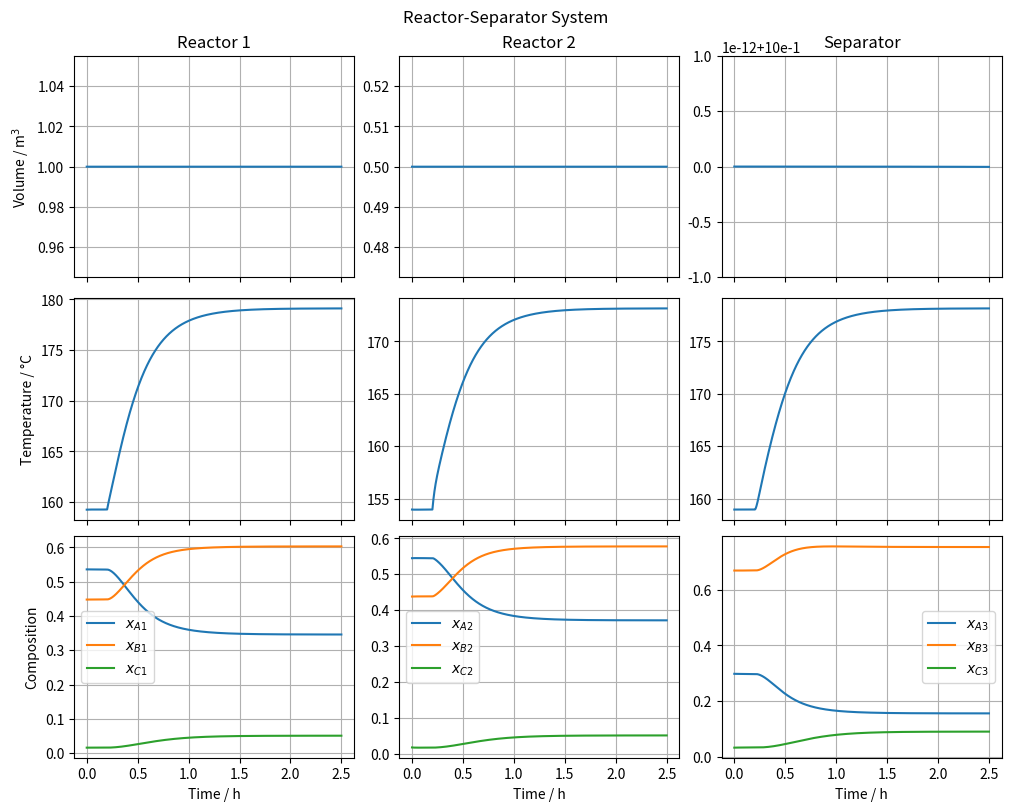

The matplotlib source for this figure: (Note: this script raises an exception after producing the figure.)
import os
from typing import Final

import matplotlib.pyplot as plt
import numpy as np
from scipy.constants import zero_Celsius
from scipy.integrate import solve_ivp

# --- Model Constants ---
rho: Final = 1000.0
"""Fluid density [kg/m³]"""

Cp: Final = 4.2
"""Heat capacity [kJ/kg·K]"""

m: Final = 0.00279
"""Molality [kmol/kg]"""

R: Final = 8.314
"""Universal gas constant [kJ/kmol·K]"""

k1: Final = 2.77e3 * 3600
"""Pre-exponential factor for reaction A -> B [1/h]"""

k2: Final = 2.5e3 * 3600
"""Pre-exponential factor for reaction B -> C [1/h]"""

E1: Final = 5.0e4
"""Activation energy for reaction A -> B [kJ/kmol]"""

E2: Final = 6.0e4
"""Activation energy for reaction B -> C [kJ/kmol]"""

dH1: Final = -6.0e4
"""Heat of reaction A -> B [kJ/kmol]"""

dH2: Final = -7.0e4
"""Heat of reaction B -> C [kJ/kmol]"""

alphaA: Final = 5.0
"""Relative volatility of component A [-]"""

alphaB: Final = 1.0
"""Relative volatility of component B [-]"""

alphaC: Final = 0.5
"""Relative volatility of component C [-]"""

eps: Final = 0.02
"""Purge ratio (FP = eps * FR) [-]"""

xA0 = 1.0
"""Feed mole fraction of component A [-]"""


# --- System Dynamics ---
def model(t: float, y: np.ndarray, u: dict):
    """
    Differential equations for reactor-separator system.

    Parameters:
    - t: time [s]
    - y: state vector
    - u: input vector
    """

    # States
    V1 = y[0]  # Volume of reactor 1 [m³]
    V2 = y[1]  # Volume of reactor 2 [m³]
    V3 = y[2]  # Volume of separator [m³]

    T1 = y[3]  # Temperature of reactor 1 [K]
    T2 = y[4]  # Temperature of reactor 2 [K]
    T3 = y[5]  # Temperature of separator [K]

    xA1 = y[6]  # Mole fraction of A in reactor 1 [-]
    xB1 = y[7]  # Mole fraction of B in reactor 1 [-]

    xA2 = y[8]  # Mole fraction of A in reactor 2 [-]
    xB2 = y[9]  # Mole fraction of B in reactor 2 [-]

    xA3 = y[10]  # Mole fraction of A in separator [-]
    xB3 = y[11]  # Mole fraction of B in separator [-]

    # Inputs
    Ff1 = u[0]  # Feed flow rate to reactor 1 [m³/h]
    Ff2 = u[1]  # Feed flow rate to reactor 2 [m³/h]

    F1 = u[2]  # Outlet flow rate from reactor 1 [m³/h]
    F2 = u[3]  # Outlet flow rate from reactor 2 [m³/h]
    F3 = u[4]  # Product stream flow rate from separator [m³/h]
    FR = u[5]  # Recycle flow rate [m³/h]

    Q1 = u[6]  # Heat input to reactor 1 [kJ/h]
    Q2 = u[7]  # Heat input to reactor 2 [kJ/h]
    Q3 = u[8]  # Heat input to separator [kJ/h]

    T0 = u[9](t)  # Feed temperature [K]

    # Component C
    xC3 = 1 - xA3 - xB3

    # Purge
    FP = eps * FR

    # Arrhenius kinetics
    k11 = k1 * np.exp(-E1 / (R * T1))
    k21 = k2 * np.exp(-E2 / (R * T1))

    k12 = k1 * np.exp(-E1 / (R * T2))
    k22 = k2 * np.exp(-E2 / (R * T2))

    # Recycle composition (equilibrium)
    denom = alphaA * xA3 + alphaB * xB3 + alphaC * xC3
    xAR = alphaA * xA3 / denom
    xBR = alphaB * xB3 / denom

    # --- Balances ---
    # Volume
    dV1dt = Ff1 + FR - F1
    dV2dt = Ff2 + F1 - F2
    dV3dt = F2 - FP - FR - F3

    # Temperature
    dT1dt = (
        (Ff1 / V1) * (T0 - T1)
        + (FR / V1) * (T3 - T1)
        + Q1 / (rho * Cp * V1)
        - (m / Cp) * (k11 * xA1 * dH1 + k21 * xB1 * dH2)
    )

    dT2dt = (
        (Ff2 / V2) * (T0 - T2)
        + (F1 / V2) * (T1 - T2)
        + Q2 / (rho * Cp * V2)
        - (m / Cp) * (k12 * xA2 * dH1 + k22 * xB2 * dH2)
    )

    dT3dt = (F2 / V3) * (T2 - T3) + Q3 / (rho * Cp * V3)

    # Compositions
    dxA1dt = (Ff1 / V1) * (xA0 - xA1) + (FR / V1) * (xAR - xA1) - k11 * xA1
    dxB1dt = (FR / V1) * (xBR - xB1) - (Ff1 / V1) * xB1 + k11 * xA1 - k21 * xB1

    dxA2dt = (Ff2 / V2) * (xA0 - xA2) + (F1 / V2) * (xA1 - xA2) - k12 * xA2
    dxB2dt = (F1 / V2) * (xB1 - xB2) - (Ff2 / V2) * xB2 + k12 * xA2 - k22 * xB2

    dxA3dt = (F2 / V3) * (xA2 - xA3) - ((FP + FR) / V3) * (xAR - xA3)
    dxB3dt = (F2 / V3) * (xB2 - xB3) - ((FP + FR) / V3) * (xBR - xB3)

    return [
        dV1dt,
        dV2dt,
        dV3dt,
        dT1dt,
        dT2dt,
        dT3dt,
        dxA1dt,
        dxB1dt,
        dxA2dt,
        dxB2dt,
        dxA3dt,
        dxB3dt,
    ]


# --- Model Inputs ---
Ff1 = 5.04
"""Feed flow rate to reactor 1 [m³/h]"""

Ff2 = 5.04
"""Feed flow rate to reactor 2 [m³/h]"""

F1 = 22.04
"""Outlet flow rate from reactor 1 [m³/h]"""

F2 = 27.08
"""Outlet flow rate from reactor 2 [m³/h]"""

F3 = 9.74
"""Product stream flow rate from separator [m³/h]"""

FR = 17.0
"""Recycle flow rate [m³/h]"""

Q1 = 715.3e3
"""Heat input to reactor 1 [kJ/h]"""

Q2 = 579.8e3
"""Heat input to reactor 2 [kJ/h]"""

Q3 = 568.7e3
"""Heat input to separator [kJ/h]"""


def T0_func(t: float) -> float:
    """Feed temperature [K]"""
    if t < 0.2:
        return 359.1
    else:
        return 370.0


u = [Ff1, Ff2, F1, F2, F3, FR, Q1, Q2, Q3, T0_func]
"""Inputs vector"""

# --- Initial Conditions ---
V0 = [1.0, 0.5, 1.0]  # V1, V2, V3
T0 = [432.4, 427.1, 432.1]  # T1, T2, T3
x10 = [0.536, 0.448]  # xA1, xB1
x20 = [0.545, 0.438]  # xA2, xB2
x30 = [0.298, 0.670]  # xA3, xB3
y0 = V0 + T0 + x10 + x20 + x30

# --- Simulation ---
t = np.linspace(0, 2.5, 1500)  # Simulation time [h]
sol = solve_ivp(model, [t[0], t[-1]], y0, t_eval=t, args=(u,), rtol=1e-8, atol=1e-10)

# --- Model Outputs ---
V1, V2, V3 = sol.y[0:3]
T1, T2, T3 = sol.y[3:6]
xA1, xB1 = sol.y[6:8]
xA2, xB2 = sol.y[8:10]
xA3, xB3 = sol.y[10:12]

# --- Plot results ---
fig, axs = plt.subplots(3, 3, figsize=(10, 8), sharex=True, constrained_layout=True)
fig.suptitle("Reactor-Separator System")

# Reactor 1
axs[0, 0].set_title("Reactor 1")
axs[0, 0].plot(sol.t, V1)
axs[0, 0].set_ylabel("Volume / m$^3$")

axs[1, 0].plot(sol.t, T1 - zero_Celsius)
axs[1, 0].set_ylabel("Temperature / °C")

xC1 = 1 - xA1 - xB1
axs[2, 0].plot(sol.t, xA1, label="$x_{A1}$")
axs[2, 0].plot(sol.t, xB1, label="$x_{B1}$")
axs[2, 0].plot(sol.t, xC1, label="$x_{C1}$")
axs[2, 0].set_ylabel("Composition")
axs[2, 0].set_xlabel("Time / h")

# Reactor 2
axs[0, 1].set_title("Reactor 2")
axs[0, 1].plot(sol.t, V2)

axs[1, 1].plot(sol.t, T2 - zero_Celsius)

xC2 = 1 - xA2 - xB2
axs[2, 1].plot(sol.t, xA2, label="$x_{A2}$")
axs[2, 1].plot(sol.t, xB2, label="$x_{B2}$")
axs[2, 1].plot(sol.t, xC2, label="$x_{C2}$")
axs[2, 1].set_xlabel("Time / h")

# Separator 3
axs[0, 2].set_title("Separator")
axs[0, 2].plot(sol.t, V3)

axs[1, 2].plot(sol.t, T3 - zero_Celsius)

xC3 = 1 - xA3 - xB3
axs[2, 2].plot(sol.t, xA3, label="$x_{A3}$")
axs[2, 2].plot(sol.t, xB3, label="$x_{B3}$")
axs[2, 2].plot(sol.t, xC3, label="$x_{C3}$")
axs[2, 2].set_xlabel("Time / h")

for ax in axs[2, :]:
    ax.legend()

for ax in axs.flat:
    ax.grid(True)

# Save plot to file
script_dir = os.path.dirname(os.path.abspath(__file__))
os.makedirs(os.path.join(script_dir, "simulations"), exist_ok=True)
save_path = os.path.join(script_dir, "simulations", "scipy.png")
plt.savefig(save_path)
print(f"Plot saved to {save_path}")
